Dataset: food-tfk-images (GitHub, citradisi/ML-Models). Classes: asinan jakarta, ayam betutu, ayam bumbu rujak, ayam goreng lengkuas, bika ambon, bir pletok, bubur manado, cendol, es dawet, gado-gado, gudeg, gulai ikan mas, keladi, kerak telor, klappertart, kolak, kue lumpur, kunyit asam, laksa bogor, lumpia semarang, mie aceh, nagasari, papeda, pempek palembang, rawon surabaya, rendang, rujak cingur, sate ayam madura, sate lilit, sate maranggi, soerabi, soto ayam lamongan, soto banjar, tahu telur.

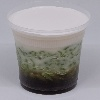
Label: es dawet

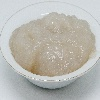
Label: papeda

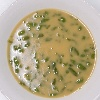
Label: cendol

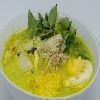
Label: laksa bogor

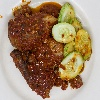
Label: ayam bumbu rujak

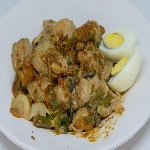
Label: gado-gado
